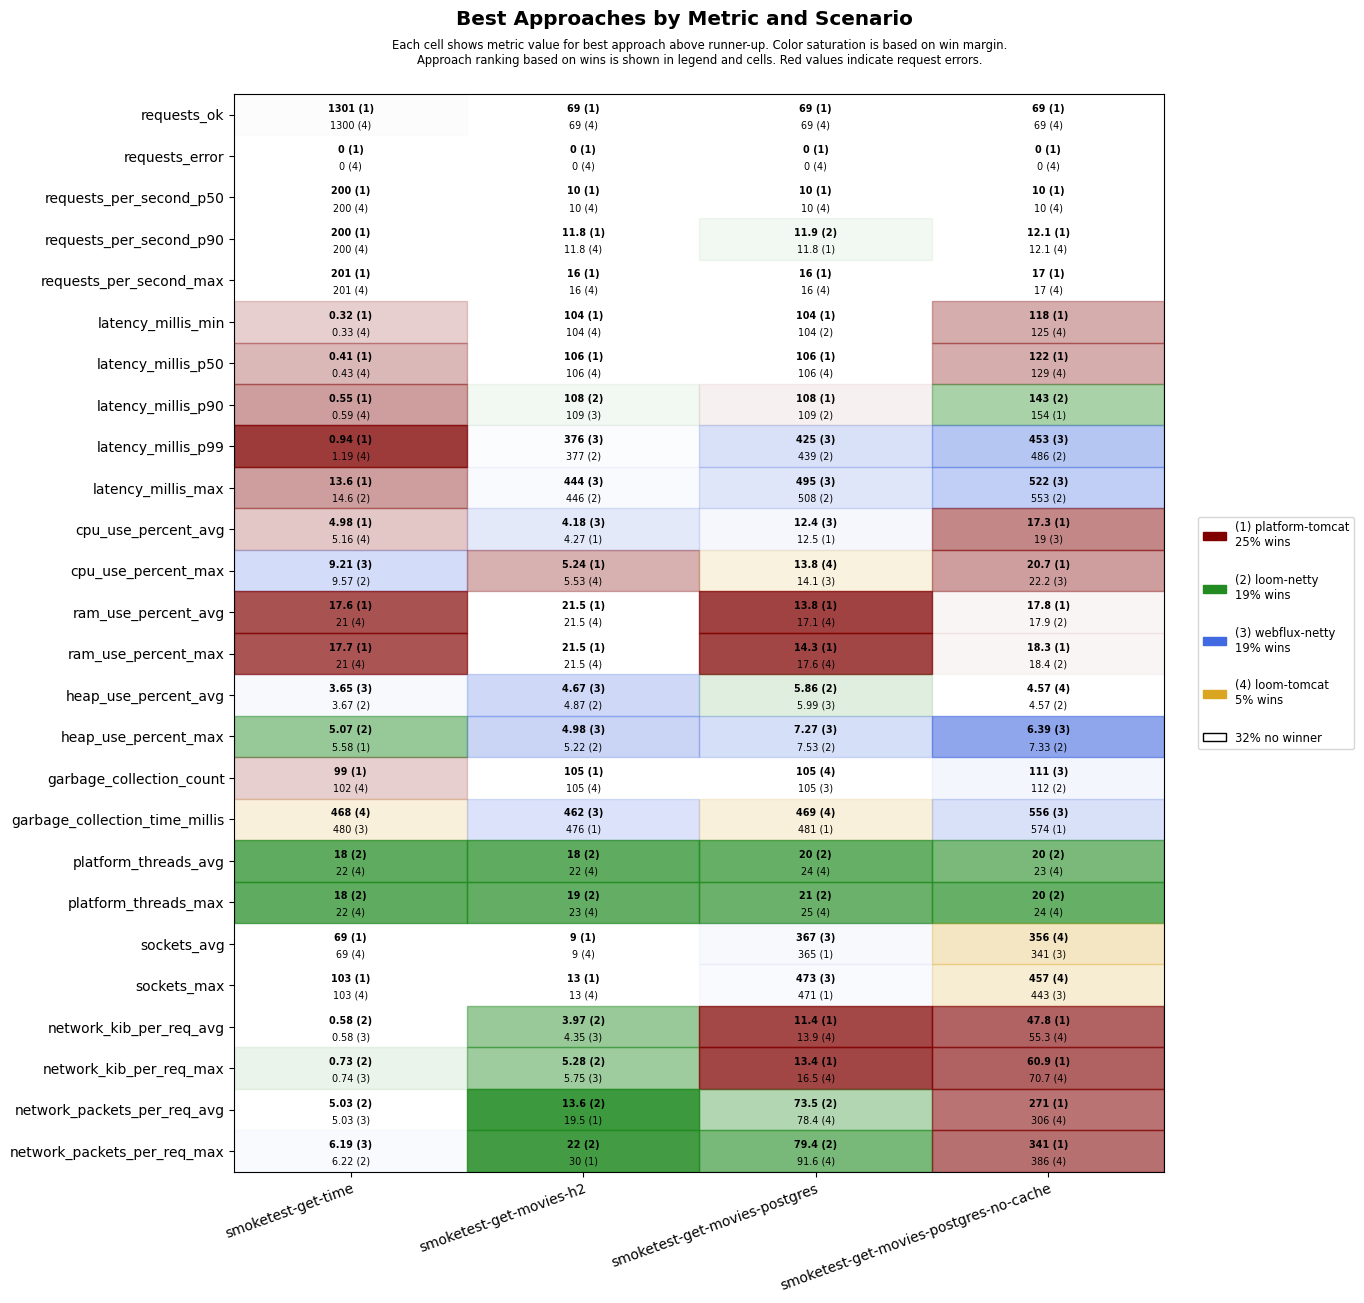

Values plotted in this chart, from the file beside it:
scenario, approach, requests_ok, requests_error, requests_per_second_p50, requests_per_second_p90, requests_per_second_max, latency_millis_min, latency_millis_p50, latency_millis_p90, latency_millis_p99, latency_millis_max, cpu_use_percent_avg, cpu_use_percent_max, ram_use_percent_avg, ram_use_percent_max, heap_use_percent_avg, heap_use_percent_max, garbage_collection_count, garbage_collection_time_millis, platform_threads_avg, platform_threads_max, sockets_avg, sockets_max
smoketest-get-time, platform-tomcat, 1301, 0, 200, 200, 201, 0.32, 0.41, 0.55, 0.94, 13.6, 4.98, 10.1, 17.6, 17.7, 4.15, 5.58, 99, 507, 61, 61, 69, 103
smoketest-get-time, loom-tomcat, 1300, 0, 200, 200, 201, 0.33, 0.43, 0.59, 1.19, 14.9, 5.16, 10.1, 21.0, 21.0, 4.53, 6.54, 102, 468, 22, 22, 69, 103
smoketest-get-time, loom-netty, 1300, 0, 200, 200, 201, 0.42, 0.54, 0.77, 1.33, 14.6, 5.44, 9.57, 21.2, 21.2, 3.67, 5.07, 105, 503, 18, 18, 69, 103
smoketest-get-time, webflux-netty, 1300, 0, 200, 200, 201, 0.39, 0.51, 0.73, 1.46, 15.8, 5.29, 9.21, 21.4, 21.5, 3.65, 5.59, 102, 480, 22, 22, 69, 103
smoketest-get-movies-h2, platform-tomcat, 69, 0, 10, 11.8, 16, 104, 106, 110, 577, 646, 4.27, 5.24, 21.5, 21.5, 5.75, 6.07, 105, 476, 28, 29, 9, 13
smoketest-get-movies-h2, loom-tomcat, 69, 0, 10, 11.8, 16, 104, 106, 119, 585, 651, 4.35, 5.53, 21.5, 21.5, 5.50, 5.86, 105, 490, 22, 23, 9, 13
smoketest-get-movies-h2, loom-netty, 69, 0, 10, 11.2, 14, 104, 106, 108, 377, 446, 4.96, 6.44, 21.6, 21.6, 4.87, 5.22, 105, 483, 18, 19, 9, 13
smoketest-get-movies-h2, webflux-netty, 69, 0, 10, 11.2, 14, 104, 106, 109, 376, 444, 4.18, 6.24, 22.1, 22.1, 4.67, 4.98, 105, 462, 22, 23, 9, 13
smoketest-get-movies-postgres, platform-tomcat, 69, 0, 10, 11.8, 16, 104, 106, 108, 603, 671, 12.5, 15.3, 13.8, 14.3, 6.78, 8.24, 106, 481, 30, 30, 365, 471
smoketest-get-movies-postgres, loom-tomcat, 69, 0, 10, 11.8, 16, 105, 106, 113, 630, 701, 13.1, 13.8, 17.1, 17.6, 6.87, 8.06, 105, 469, 24, 25, 339, 445
smoketest-get-movies-postgres, loom-netty, 69, 0, 10, 11.9, 14, 104, 106, 109, 439, 508, 12.8, 14.5, 17.3, 17.8, 5.86, 7.53, 106, 516, 20, 21, 363, 467
smoketest-get-movies-postgres, webflux-netty, 69, 0, 10, 11.2, 14, 105, 106, 111, 425, 495, 12.4, 14.1, 17.8, 18.2, 5.99, 7.27, 105, 518, 24, 25, 367, 473
smoketest-get-movies-postgres-no-cache, platform-tomcat, 69, 0, 10, 12.1, 17, 118, 122, 154, 681, 750, 17.3, 20.7, 17.8, 18.3, 5.31, 7.96, 114, 574, 29, 29, 334, 437
smoketest-get-movies-postgres-no-cache, loom-tomcat, 69, 0, 10, 12.1, 17, 125, 129, 163, 693, 761, 19.5, 23.6, 18.1, 18.6, 4.57, 7.60, 115, 593, 23, 24, 356, 457
smoketest-get-movies-postgres-no-cache, loom-netty, 69, 0, 10, 11.5, 15, 129, 133, 143, 486, 553, 20.4, 25.3, 17.9, 18.4, 4.57, 7.33, 112, 578, 20, 20, 335, 437
smoketest-get-movies-postgres-no-cache, webflux-netty, 69, 0, 10, 11.2, 14, 127, 131, 160, 453, 522, 19.0, 22.2, 18.7, 19.2, 4.59, 6.39, 111, 556, 24, 24, 341, 443
